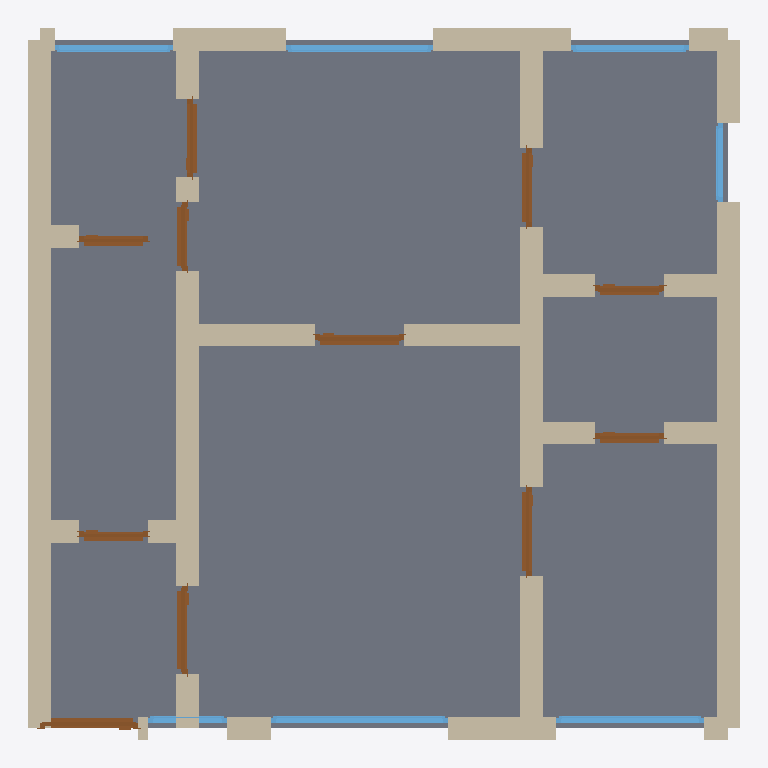
Plan cut of the same IFC building model at storey 'Ground Floor' (level 0.00 m, cut at 1.40 m), seen from above with north up, elements coloured by IFC class: 32 walls (beige), 11 doors (brown), 7 windows (light blue), 1 slab (grey). Cut surfaces are drawn darker.
Extent 7.2 m × 7.2 m × 3.2 m (x, y, z). Storeys (1): Ground Floor at 0.00 m. Elements (51): 32 IfcWall, 11 IfcDoor, 7 IfcWindow, 1 IfcSlab.

HEADER;
FILE_DESCRIPTION(('ViewDefinition[DesignTransferView]'),'2;1');
FILE_NAME('/dev/null','2026-05-05T16:04:41+05:30',(''),(''),'IfcOpenShell 0.8.5','IfcOpenShell 0.8.5','Nobody');
FILE_SCHEMA(('IFC4'));
ENDSEC;
DATA;
#1=IFCPROJECT('2Fw7f9k9TEZA8ffeDNO4lz',$,'A Bangalore Whitefield 1 BHK — typical IT-corridor compact ~',$,$,$,$,(#10),#5);
#12=IFCSITE('0CQdMu6CP05vxX1C2XEEDa',$,'Site',$,$,$,$,$,$,$,$,$,$,$);
#13=IFCBUILDING('3CJjPjbzrFcxk0imee3YiD',$,'Building',$,$,$,$,$,$,$,$,$);
#16=IFCBUILDINGSTOREY('14HtIq2qfEMPwE1mgE$tqS',$,'Ground Floor',$,$,#22,$,$,$,$);
#2257=IFCSLAB('3gDGwGBGP7CPN_vPp0jGyD',$,'Floor',$,$,#2274,#2269,$,.FLOOR.);
#244=IFCWALL('2WxI8oOJL0EQb4HccVe4aI',$,'Exterior Wall',$,$,#265,#260,$,$);
#112=IFCWALL('3UYq3A3hP1WezSwa1HyLZ2',$,'Exterior Wall',$,$,#133,#128,$,$);
#464=IFCWALL('0iBFydW9bEKhF3U8$uzwYC',$,'Interior Wall',$,$,#485,#480,$,$);
#354=IFCWALL('1nB_zY6hb8lfn7bSoVhPU0',$,'Interior Wall',$,$,#375,#370,$,$);
#178=IFCWALL('1kXG7WwejAuf7is_tdTClW',$,'Exterior Wall',$,$,#199,#194,$,$);
#442=IFCWALL('3zWjNufg9Bc8w0vyRh1y$J',$,'Interior Wall',$,$,#463,#458,$,$);
#420=IFCWALL('1HutEMClLEJvwqZun93fun',$,'Interior Wall',$,$,#441,#436,$,$);
#200=IFCWALL('0LeUKqBOrFygTNMxGcsTWK',$,'Exterior Wall',$,$,#221,#216,$,$);
#68=IFCWALL('1BKm4x7kPFiw_ZSKa5R1Fx',$,'Exterior Wall',$,$,#89,#84,$,$);
#398=IFCWALL('2WOxTAU0r3eAxged3dd0uH',$,'Interior Wall',$,$,#419,#414,$,$);
#662=IFCWALL('2Jh5RIP5zB78C0KRofhxfG',$,'Interior Wall',$,$,#683,#678,$,$);
#134=IFCWALL('2yABeD8215Q9lxrLUW10Sg',$,'Exterior Wall',$,$,#155,#150,$,$);
#596=IFCWALL('1ZgBJkR8HBEfZ305A3JXsF',$,'Interior Wall',$,$,#617,#612,$,$);
#552=IFCWALL('03Rdc_xiT0ex1svaZsaE08',$,'Interior Wall',$,$,#573,#568,$,$);
#376=IFCWALL('1pqf32ryXDIw_j5Kq2koqO',$,'Interior Wall',$,$,#397,#392,$,$);
#1663=IFCWINDOW('1yw1EcdvL80PdJ$zwOdlLA',$,'Window',$,$,#1717,#1712,$,1.2,1.8,$,$,$);
#640=IFCWALL('3ZJ2d$sHv4QxEaiNNH2m1D',$,'Interior Wall',$,$,#661,#656,$,$);
#266=IFCWALL('00P9KavLv5IOdf6swdwlgf',$,'Interior Wall',$,$,#287,#282,$,$);
#530=IFCWALL('2eL3Qhjur0oO0MBGMcM7zC',$,'Interior Wall',$,$,#551,#546,$,$);
#486=IFCWALL('1mqHF8FqD8qROBRqC_mcQt',$,'Interior Wall',$,$,#507,#502,$,$);
#508=IFCWALL('1_n2SlFPz8Pv4w4e_YfV1g',$,'Interior Wall',$,$,#529,#524,$,$);
#288=IFCWALL('0Si_7b72PAWfs8Joc1qsOn',$,'Interior Wall',$,$,#309,#304,$,$);
#684=IFCWALL('1GtTGFZW961uez_yG0RsNb',$,'Interior Wall',$,$,#705,#700,$,$);
#1773=IFCWINDOW('1cFmhd6Ir3CuhTQhdQjnrh',$,'Window',$,$,#1827,#1822,$,1.2,1.5,$,$,$);
#1828=IFCWINDOW('1kViAPqV93Hx4pExY4xxT$',$,'Window',$,$,#1882,#1877,$,1.2,1.5,$,$,$);
#46=IFCWALL('2gev7ewBX47OgFqyrG9O3O',$,'Exterior Wall',$,$,#67,#62,$,$);
#574=IFCWALL('3ZCef$SI9D5xqN4DftbtCr',$,'Interior Wall',$,$,#595,#590,$,$);
#728=IFCDOOR('0CBWVaE5T6huy8LzNgpZoP',$,'Door',$,$,#812,#807,$,2.1,1.0,$,$,$);
#310=IFCWALL('1uxrs8ZW58pgNPgO$aemJ3',$,'Interior Wall',$,$,#331,#326,$,$);
#1153=IFCDOOR('3zLxPD2uTBQQmvq2ez0YWg',$,'Door',$,$,#1237,#1232,$,2.1,0.9,$,$,$);
#813=IFCDOOR('1QSNZ0oy16WeO3pYvfAi5V',$,'Door',$,$,#897,#892,$,2.1,0.9,$,$,$);
#983=IFCDOOR('0s1JImEAzEoxZOoYn6vL7r',$,'Door',$,$,#1067,#1062,$,2.1,0.9,$,$,$);
#1883=IFCWINDOW('07pMcAFLL4lQd0wUAdhNy2',$,'Window',$,$,#1937,#1932,$,1.2,1.2,$,$,$);
#1938=IFCWINDOW('3jEVLiJDbA3PnZ3Jopy_ve',$,'Window',$,$,#1992,#1987,$,1.2,1.2,$,$,$);
#156=IFCWALL('3c8byTK$9A1BxJagQhxd0X',$,'Exterior Wall',$,$,#177,#172,$,$);
#1578=IFCDOOR('36V2DLRHz5JPPA_zk7Hae$',$,'Door',$,$,#1662,#1657,$,2.1,0.8,$,$,$);
#1408=IFCDOOR('3Wo$igLNj5QQtZtYZCUhPV',$,'Door',$,$,#1492,#1487,$,2.1,0.8,$,$,$);
#1238=IFCDOOR('0J7LX6LeLF0vlXGHNo3LwZ',$,'Door',$,$,#1322,#1317,$,2.1,0.7,$,$,$);
#1068=IFCDOOR('0UFn1gShX7Yu3LS0hkQD$h',$,'Door',$,$,#1152,#1147,$,2.1,0.7,$,$,$);
#1323=IFCDOOR('2uwJqHYizB$eVIs9zZN9yW',$,'Door',$,$,#1407,#1402,$,2.1,0.7,$,$,$);
#618=IFCWALL('0$$qGNRFTDpAkA_9OhrkYf',$,'Interior Wall',$,$,#639,#634,$,$);
#332=IFCWALL('0D5SotFGf4NBlaMPmOAnIP',$,'Interior Wall',$,$,#353,#348,$,$);
#1493=IFCDOOR('0F6BnZKfn8kA6UIxoYFTAd',$,'Door',$,$,#1577,#1572,$,2.1,0.7,$,$,$);
#898=IFCDOOR('227xXIm8H3_RCy18J0yqNw',$,'Door',$,$,#982,#977,$,2.1,0.7,$,$,$);
#706=IFCWALL('2bmiT08tv9AfWF_FbVAULC',$,'Interior Wall',$,$,#727,#722,$,$);
#90=IFCWALL('3OXMZdNov0WeZ4ru_ONnsX',$,'Exterior Wall',$,$,#111,#106,$,$);
#1993=IFCWINDOW('0fA8ih4m93W8DwjmUfrXJH',$,'Window',$,$,#2047,#2042,$,1.2,0.8,$,$,$);
#1718=IFCWINDOW('38O5TVEzjEVQVAXf5uHepU',$,'Window',$,$,#1772,#1767,$,1.2,0.8,$,$,$);
#222=IFCWALL('372Uoo_6X1WhN2ODyX6IHB',$,'Exterior Wall',$,$,#243,#238,$,$);
#23=IFCWALL('1f1aKkuDDCHRrg35UpldY6',$,'Exterior Wall',$,$,#45,#39,$,$);
ENDSEC;
